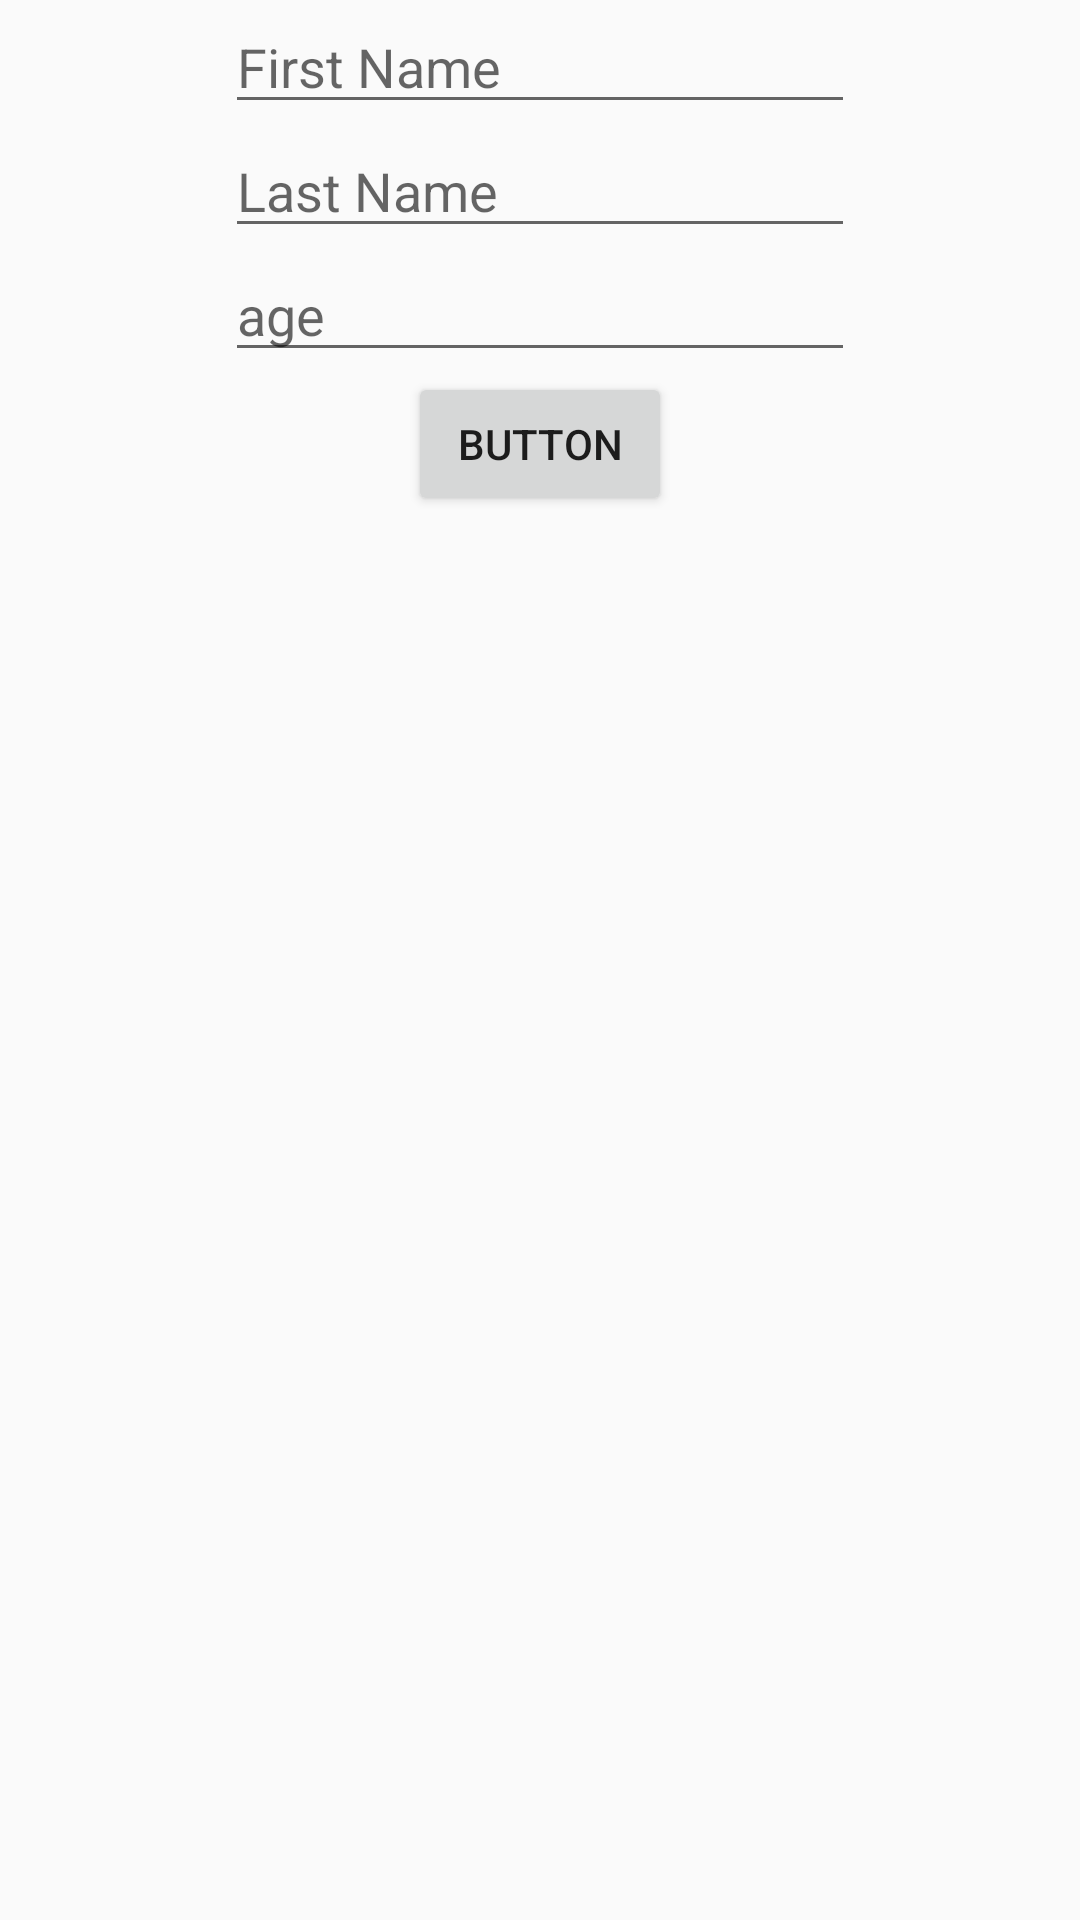

This screen was rendered from an Android layout file. Write that file and the resources it references.
<!-- AndroidManifest.xml: application theme Theme.AppCompat.Light -->
<!-- res/layout/lay1.xml -->
<?xml version="1.0" encoding="utf-8"?>
<androidx.constraintlayout.widget.ConstraintLayout xmlns:android="http://schemas.android.com/apk/res/android"
    android:layout_width="match_parent"
    android:layout_height="match_parent"
    xmlns:app="http://schemas.android.com/apk/res-auto">

    <EditText
        android:id="@+id/editTextTextPersonName"
        android:layout_width="wrap_content"
        android:layout_height="wrap_content"
        android:ems="10"
        android:hint="First Name"
        app:layout_constraintEnd_toEndOf="parent"
        app:layout_constraintHorizontal_bias="0.5"
        app:layout_constraintStart_toStartOf="parent"
        app:layout_constraintTop_toTopOf="parent" />

    <EditText
        android:id="@+id/editTextTextPersonName2"
        android:layout_width="wrap_content"
        android:layout_height="wrap_content"
        android:ems="10"
        android:hint="Last Name"
        android:inputType="textPersonName"
        app:layout_constraintEnd_toEndOf="parent"
        app:layout_constraintHorizontal_bias="0.5"
        app:layout_constraintStart_toStartOf="parent"
        app:layout_constraintTop_toBottomOf="@+id/editTextTextPersonName" />

    <EditText
        android:id="@+id/editTextPhone"
        android:layout_width="wrap_content"
        android:layout_height="wrap_content"
        android:ems="10"
        android:hint="age"
        android:inputType="phone"
        app:layout_constraintEnd_toEndOf="parent"
        app:layout_constraintHorizontal_bias="0.5"
        app:layout_constraintStart_toStartOf="parent"
        app:layout_constraintTop_toBottomOf="@+id/editTextTextPersonName2" />

    <Button
        android:id="@+id/button"
        android:layout_width="wrap_content"
        android:layout_height="wrap_content"
        android:text="Button"
        app:layout_constraintEnd_toEndOf="parent"
        app:layout_constraintHorizontal_bias="0.5"
        app:layout_constraintStart_toStartOf="parent"
        app:layout_constraintTop_toBottomOf="@+id/editTextPhone" />

    <androidx.recyclerview.widget.RecyclerView
        android:layout_width="409dp"
        android:layout_height="546dp"
        android:layout_marginTop="1dp"
        android:id="@+id/rec"
        app:layout_constraintEnd_toEndOf="parent"
        app:layout_constraintHorizontal_bias="0.5"
        app:layout_constraintStart_toStartOf="parent"
        app:layout_constraintTop_toBottomOf="@+id/button" />

</androidx.constraintlayout.widget.ConstraintLayout>
<!-- resources referenced by this layout -->
<resources>

</resources>
